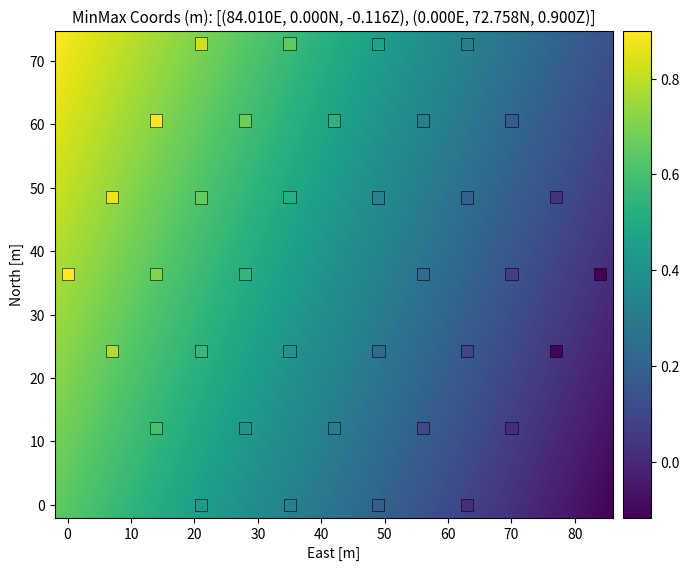

The matplotlib source for this figure: (Note: this script raises an exception after producing the figure.)
import numpy as np
from matplotlib import pyplot as plt
from mpl_toolkits.axes_grid1 import make_axes_locatable
from scipy.linalg import lstsq

# Elevation, East, North
hex = np.array(
    [
        ["HexS01", 376.542, -9.985, 158.452],
        ["HexS02", 376.411, 4.006, 158.456],
        ["HexS03", 376.270, 18.022, 158.439],
        ["HexS04", 376.158, 32.013, 158.442],
        ["HexS05", 376.596, -17.013, 146.309],
        ["HexS06", 376.428, -2.985, 146.316],
        ["HexS07", 376.323, 11.022, 146.311],
        ["HexS08", 376.160, 25.002, 146.320],
        ["HexS09", 376.042, 39.014, 146.304],
        ["HexS10", 376.578, -23.966, 134.201],
        ["HexS11", 376.416, -9.983, 134.185],
        ["HexS12", 376.314, 4.005, 134.206],
        ["HexS13", 376.164, 17.990, 134.182],
        ["HexS14", 376.056, 32.009, 134.184],
        ["HexS15", 375.935, 46.016, 134.221],
        ["HexS16", 376.602, -30.991, 122.075],
        ["HexS17", 376.457, -16.989, 122.070],
        ["HexS18", 376.332, -2.972, 122.058],
        ["HexS19", 376.089, 25.015, 122.055],
        ["HexS20", 375.961, 39.014, 122.090],
        ["HexS21", 375.822, 53.019, 122.052],
        ["HexS22", 376.510, -23.994, 109.937],
        ["HexS23", 376.345, -9.980, 109.944],
        ["HexS24", 376.229, 3.996, 109.951],
        ["HexS25", 376.088, 18.025, 109.959],
        ["HexS26", 375.978, 32.024, 109.944],
        ["HexS27", 375.834, 46.022, 109.949],
        ["HexS28", 376.369, -16.987, 97.810],
        ["HexS29", 376.228, -2.998, 97.819],
        ["HexS30", 376.149, 11.019, 97.833],
        ["HexS31", 375.997, 25.004, 97.836],
        ["HexS32", 375.917, 39.021, 97.820],
        ["HexS33", 376.251, -9.987, 85.702],
        ["HexS34", 376.169, 4.018, 85.698],
        ["HexS35", 376.049, 18.018, 85.716],
        ["HexS36", 375.920, 32.013, 85.713],
    ]
)


Z = hex[:, 1].astype(float)
E = hex[:, 2].astype(float)
N = hex[:, 3].astype(float)

Z = Z - min(Z)
E = E - min(E)
N = N - min(N)


tmp_A = []
tmp_b = []
for i in range(len(E)):
    tmp_A.append([E[i], N[i], 1])
    tmp_b.append(Z[i])
b = np.matrix(tmp_b).T
A = np.matrix(tmp_A)
fit, residual, rnk, s = lstsq(A, b)

X, Y = np.meshgrid(np.linspace(min(E), max(E), 256), np.linspace(min(N), max(N), 256))
ele = np.zeros(X.shape)
for r in range(X.shape[0]):
    for c in range(X.shape[1]):
        ele[r, c] = fit[0] * X[r, c] + fit[1] * Y[r, c] + fit[2]

# Move origin to bottom left instead of top left
ele = np.flip(ele, axis=0)
X = np.flip(X, axis=0)
Y = np.flip(Y, axis=0)

i_min = np.unravel_index(np.argmin(ele, axis=None), ele.shape)
i_max = np.unravel_index(np.argmax(ele, axis=None), ele.shape)

fig = plt.figure(figsize=(7, 6))
ax = fig.add_subplot(111)
ax.set_aspect("equal")
im = ax.imshow(
    ele, extent=(min(E) - 2, max(E) + 2, min(N) - 2, max(N) + 2), cmap="viridis",
)
plt.scatter(
    E, N, c=Z, marker="s", cmap="viridis", s=77, edgecolor="black", linewidth=0.4
)
plt.xlabel("East [m]")
plt.ylabel("North [m]")
plt.title(
    f"MinMax Coords (m): [({X[i_min]:.3f}E, {Y[i_min[::-1]]:.3f}N, {ele[i_min]:.3f}Z), ({X[i_max]:.3f}E, {Y[i_max[::-1]]:.3f}N, {ele[i_max]:.3f}Z)]",
    fontsize=11,
)
divider = make_axes_locatable(ax)
cax = divider.append_axes("right", size="5%", pad=0.1)
fig.colorbar(im, cax=cax)
plt.tight_layout()
#  plt.show()
plt.savefig("./interp_maps/beam_offsets/hex_tilt.png")
